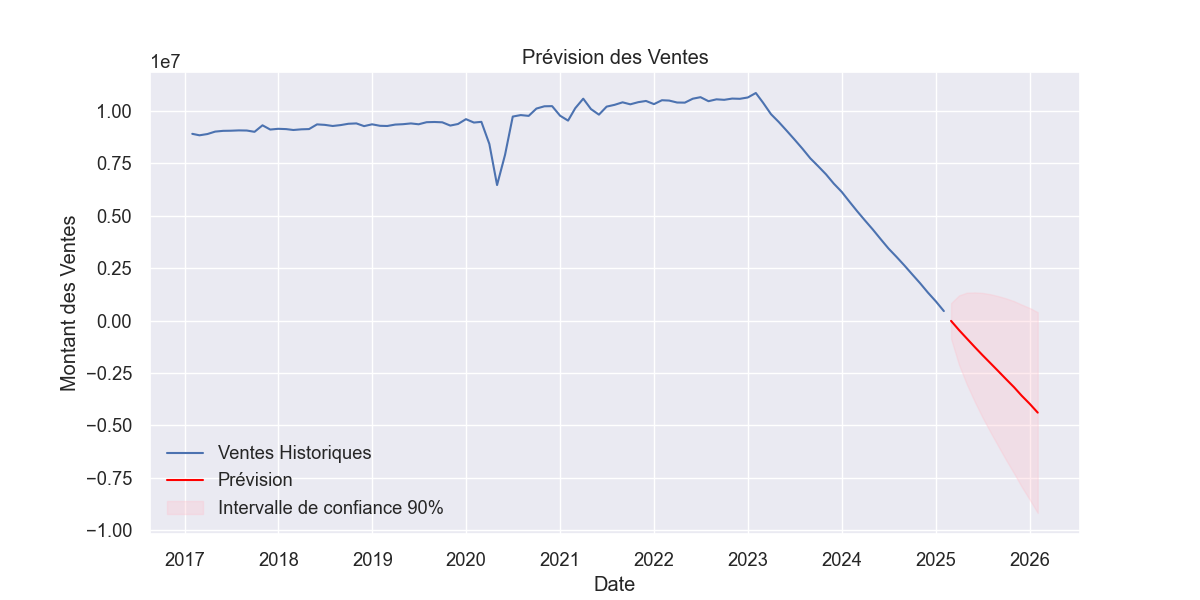

Source data for this figure (header and first rows):
Date, Forecast, Lower CI, Upper CI
2025-02-28, -17110, -862826, 828607
2025-03-31, -455707, -2108940, 1197527
2025-04-30, -853647, -3033355, 1326061
2025-05-31, -1262703, -3864447, 1339040
2025-06-30, -1648225, -4612515, 1316065
2025-07-31, -2032749, -5319839, 1254341
2025-08-31, -2419530, -6000439, 1161378
2025-09-30, -2798066, -6650448, 1054317
2025-10-31, -3182232, -7288179, 923714
2025-11-30, -3590120, -7934857, 754617
2025-12-31, -3974527, -8545598, 596543
2026-01-31, -4392427, -9179141, 394287
